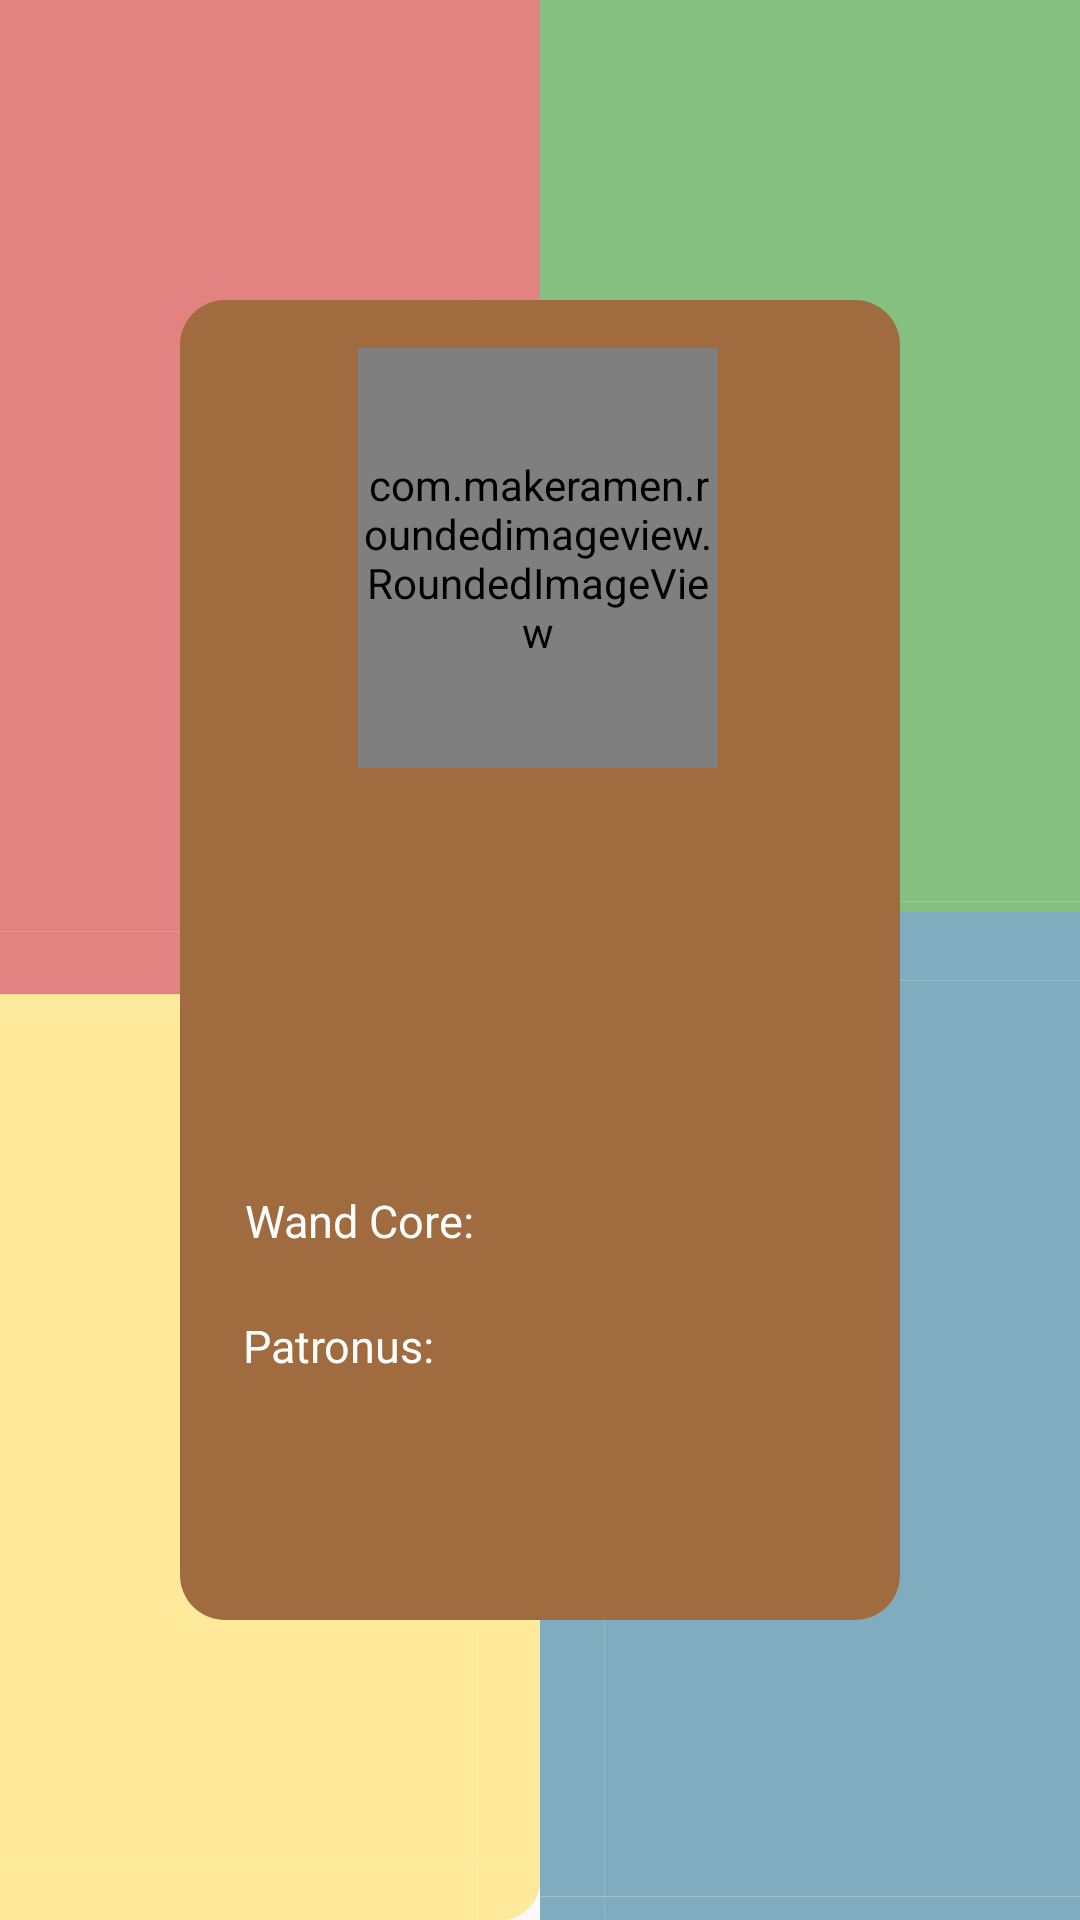

Layout XML and referenced resources for this Android screen:
<!-- AndroidManifest.xml: application theme Theme.HarryPotterApi -->
<!-- res/layout/activity_staff_detail.xml -->
<?xml version="1.0" encoding="utf-8"?>
<androidx.constraintlayout.widget.ConstraintLayout xmlns:android="http://schemas.android.com/apk/res/android"
    xmlns:app="http://schemas.android.com/apk/res-auto"
    xmlns:tools="http://schemas.android.com/tools"
    android:layout_width="match_parent"
    android:layout_height="match_parent"
    tools:context=".view.activities.StaffDetail">

    <ImageView
        android:id="@+id/ivBackground"
        android:layout_width="match_parent"
        android:layout_height="match_parent"
        android:alpha="0.5"
        android:contentDescription="@string/backgroundDescription"
        app:layout_constraintBottom_toBottomOf="parent"
        app:layout_constraintEnd_toEndOf="parent"
        app:layout_constraintStart_toStartOf="parent"
        app:layout_constraintTop_toTopOf="parent"
        app:srcCompat="@drawable/hogwarts_background" />

    <View
        android:id="@+id/view"
        android:layout_width="0dp"
        android:layout_height="0dp"
        android:background="@drawable/character_background"
        android:padding="4dp"
        android:paddingBottom="10dp"
        app:layout_constraintBottom_toTopOf="@+id/guideline11"
        app:layout_constraintEnd_toStartOf="@+id/guideline8"
        app:layout_constraintStart_toStartOf="@+id/guideline6"
        app:layout_constraintTop_toTopOf="@+id/guideline9" />

    <com.makeramen.roundedimageview.RoundedImageView
        android:id="@+id/roundedImageView"
        android:layout_width="120dp"
        android:layout_height="140dp"
        app:riv_corner_radius="10dp"
        app:layout_constraintBottom_toTopOf="@+id/guideline11"
        app:layout_constraintEnd_toStartOf="@+id/guideline8"
        app:layout_constraintHorizontal_bias="0.494"
        app:layout_constraintStart_toStartOf="@+id/guideline6"
        app:layout_constraintTop_toTopOf="@+id/view"
        app:layout_constraintVertical_bias="0.053" />

    <androidx.constraintlayout.widget.Guideline
        android:id="@+id/guideline6"
        android:layout_width="wrap_content"
        android:layout_height="wrap_content"
        android:orientation="vertical"
        app:layout_constraintGuide_begin="60dp" />

    <androidx.constraintlayout.widget.Guideline
        android:id="@+id/guideline8"
        android:layout_width="wrap_content"
        android:layout_height="wrap_content"
        android:orientation="vertical"
        app:layout_constraintGuide_end="60dp" />

    <androidx.constraintlayout.widget.Guideline
        android:id="@+id/guideline9"
        android:layout_width="wrap_content"
        android:layout_height="wrap_content"
        android:orientation="horizontal"
        app:layout_constraintGuide_begin="100dp" />

    <androidx.constraintlayout.widget.Guideline
        android:id="@+id/guideline10"
        android:layout_width="wrap_content"
        android:layout_height="wrap_content"
        android:orientation="horizontal"
        app:layout_constraintGuide_begin="288dp" />

    <androidx.constraintlayout.widget.Guideline
        android:id="@+id/guideline11"
        android:layout_width="wrap_content"
        android:layout_height="wrap_content"
        android:orientation="horizontal"
        app:layout_constraintGuide_end="100dp" />

    <androidx.constraintlayout.widget.Guideline
        android:id="@+id/guideline12"
        android:layout_width="wrap_content"
        android:layout_height="wrap_content"
        android:orientation="horizontal"
        app:layout_constraintGuide_begin="345dp" />

    <TextView
        android:id="@+id/name"
        android:layout_width="wrap_content"
        android:layout_height="wrap_content"
        android:text=""
        android:textColor="@color/white"
        android:textStyle="bold"
        android:textSize="25sp"
        app:layout_constraintBottom_toTopOf="@+id/guideline12"
        app:layout_constraintEnd_toStartOf="@+id/guideline8"
        app:layout_constraintStart_toStartOf="@+id/guideline6"
        app:layout_constraintTop_toTopOf="@+id/guideline10"
        tools:text="NOMBRE" />

    <androidx.constraintlayout.widget.Guideline
        android:id="@+id/guideline13"
        android:layout_width="wrap_content"
        android:layout_height="wrap_content"
        android:orientation="horizontal"
        app:layout_constraintGuide_begin="386dp" />

    <androidx.constraintlayout.widget.Guideline
        android:id="@+id/guideline14"
        android:layout_width="wrap_content"
        android:layout_height="wrap_content"
        android:orientation="horizontal"
        app:layout_constraintGuide_begin="427dp" />

    <androidx.constraintlayout.widget.Guideline
        android:id="@+id/guideline15"
        android:layout_width="wrap_content"
        android:layout_height="wrap_content"
        android:orientation="horizontal"
        app:layout_constraintGuide_begin="469dp" />

    <TextView
        android:id="@+id/species"
        android:layout_width="wrap_content"
        android:layout_height="wrap_content"
        android:text=""
        android:textColor="@color/white"
        android:textSize="15sp"
        app:layout_constraintBottom_toTopOf="@+id/guideline13"
        app:layout_constraintEnd_toStartOf="@+id/guideline8"
        app:layout_constraintHorizontal_bias="0.115"
        app:layout_constraintStart_toStartOf="@+id/view"
        app:layout_constraintTop_toTopOf="@+id/guideline12"
        tools:text="species"/>

    <TextView
        android:id="@+id/gender"
        android:layout_width="wrap_content"
        android:layout_height="wrap_content"
        android:text=""
        android:textColor="@color/white"
        android:textSize="15sp"
        app:layout_constraintBottom_toTopOf="@+id/guideline13"
        app:layout_constraintEnd_toStartOf="@+id/guideline8"
        app:layout_constraintHorizontal_bias="0.876"
        app:layout_constraintStart_toStartOf="@+id/view"
        app:layout_constraintTop_toTopOf="@+id/guideline12"
        tools:text="gender"/>

    <TextView
        android:id="@+id/birth"
        android:layout_width="wrap_content"
        android:layout_height="wrap_content"
        android:text=""
        android:textColor="@color/white"
        android:textSize="11sp"
        app:layout_constraintBottom_toTopOf="@+id/guideline10"
        app:layout_constraintEnd_toStartOf="@+id/guideline8"
        app:layout_constraintStart_toStartOf="@+id/guideline6"
        app:layout_constraintTop_toBottomOf="@+id/roundedImageView"
        tools:text="date of birth"/>

    <TextView
        android:id="@+id/wand"
        android:layout_width="wrap_content"
        android:layout_height="wrap_content"
        android:text="@string/wandCore"
        android:textColor="@color/white"
        android:textSize="15sp"
        app:layout_constraintBottom_toTopOf="@+id/guideline14"
        app:layout_constraintEnd_toStartOf="@+id/guideline8"
        app:layout_constraintHorizontal_bias="0.132"
        app:layout_constraintStart_toStartOf="@+id/guideline6"
        app:layout_constraintTop_toTopOf="@+id/guideline13"
        app:layout_constraintVertical_bias="0.523" />

    <TextView
        android:id="@+id/wandCore"
        android:layout_width="wrap_content"
        android:layout_height="wrap_content"
        android:text=""
        android:textColor="@color/white"
        android:textSize="15sp"
        app:layout_constraintBottom_toTopOf="@+id/guideline14"
        app:layout_constraintEnd_toStartOf="@+id/guideline8"
        app:layout_constraintHorizontal_bias="0.881"
        app:layout_constraintStart_toStartOf="@+id/guideline6"
        app:layout_constraintTop_toTopOf="@+id/guideline13"
        app:layout_constraintVertical_bias="0.523"
        tools:text="Core" />

    <TextView
        android:id="@+id/patronusGuide"
        android:layout_width="wrap_content"
        android:layout_height="wrap_content"
        android:text="@string/patronus"
        android:textSize="15sp"
        android:textColor="@color/white"
        app:layout_constraintBottom_toTopOf="@+id/guideline15"
        app:layout_constraintEnd_toStartOf="@+id/guideline8"
        app:layout_constraintHorizontal_bias="0.119"
        app:layout_constraintStart_toStartOf="@+id/guideline6"
        app:layout_constraintTop_toTopOf="@+id/guideline14"
        app:layout_constraintVertical_bias="0.521" />

    <TextView
        android:id="@+id/patronus"
        android:layout_width="wrap_content"
        android:layout_height="wrap_content"
        android:layout_marginEnd="28dp"
        android:text=""
        android:textColor="@color/white"
        app:layout_constraintBottom_toTopOf="@+id/guideline15"
        app:layout_constraintEnd_toStartOf="@+id/guideline8"
        app:layout_constraintTop_toTopOf="@+id/guideline14"
        app:layout_constraintVertical_bias="0.521"
        tools:text="patronus"/>

    <ImageView
        android:id="@+id/houseLogo"
        android:layout_width="120dp"
        android:layout_height="120dp"
        android:contentDescription="@string/houseLogo"
        app:layout_constraintBottom_toTopOf="@+id/guideline11"
        app:layout_constraintEnd_toStartOf="@+id/guideline8"
        app:layout_constraintStart_toStartOf="@+id/guideline6"
        app:layout_constraintTop_toTopOf="@+id/guideline15" />
</androidx.constraintlayout.widget.ConstraintLayout>
<!-- resources referenced by this layout -->
<resources>
  <color name="white">#FFFFFFFF</color>
  <!-- drawable character_background (drawable) -->
  <?xml version="1.0" encoding="utf-8"?>
  <shape xmlns:android="http://schemas.android.com/apk/res/android">
      <solid android:color="@color/gray_background"/>
      <corners android:radius="15dp"/>
  </shape>
  <!-- drawable hogwarts_background: png bitmap (drawable, 16206 bytes) -->
  <string name="backgroundDescription">Background</string>
  <string name="houseLogo">House Logo</string>
  <string name="patronus">Patronus: </string>
  <string name="wandCore">Wand Core: </string>
  <style name="Theme.HarryPotterApi" parent="Theme.MaterialComponents.DayNight.DarkActionBar">
          
          <item name="colorPrimary">@color/purple_500</item>
          <item name="colorPrimaryVariant">@color/purple_700</item>
          <item name="colorOnPrimary">@color/white</item>
          
          <item name="colorSecondary">@color/teal_200</item>
          <item name="colorSecondaryVariant">@color/teal_700</item>
          <item name="colorOnSecondary">@color/black</item>
          
          <item name="android:statusBarColor">?attr/colorPrimaryVariant</item>
          
      </style>
  <color name="gray_background">#a06c3f</color>
  <color name="purple_500">#FF6200EE</color>
  <color name="purple_700">#FF3700B3</color>
  <color name="teal_200">#FF03DAC5</color>
  <color name="teal_700">#FF018786</color>
  <color name="black">#FF000000</color>
</resources>
